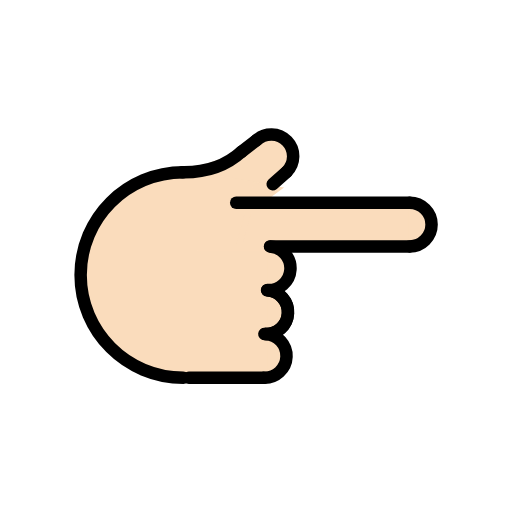
t = 0.00 s
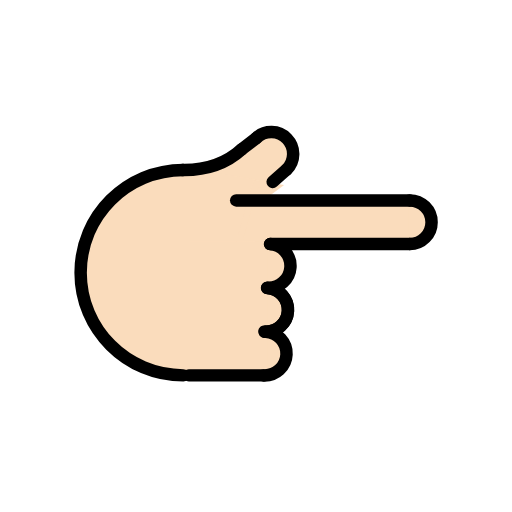
t = 0.48 s
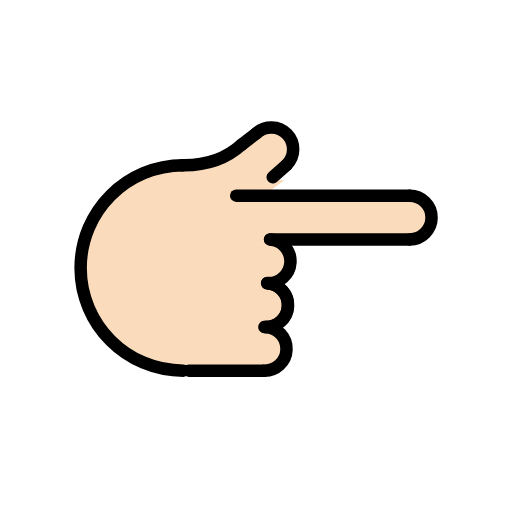
t = 1.43 s
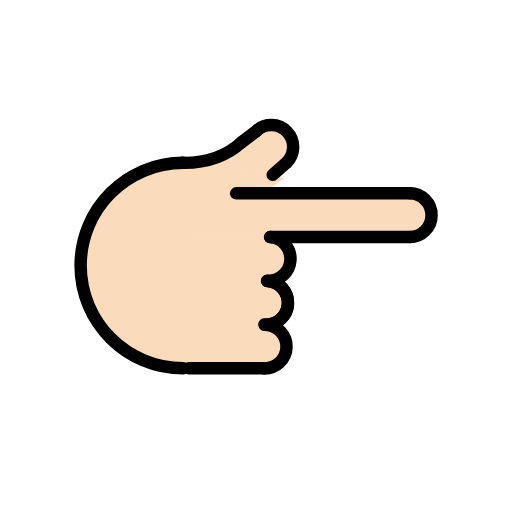
t = 1.90 s
t = 2.38 s: frame unchanged from t = 1.43 s, image omitted
t = 3.33 s: frame unchanged from t = 0.48 s, image omitted

The animated SVG that drew these frames (rendered in a browser with its animation timeline set to each time). Animation: 1 SMIL element (animateTransform=1); one cycle of 3.80 s, repeats indefinitely.

<?xml version='1.0' encoding='utf-8'?>
<svg xmlns="http://www.w3.org/2000/svg" id="emoji" viewBox="-5 -5 82 82" width="200" height="200" role="img">
  <title>OpenMoji: backhand index pointing right: light skin tone</title><g><g id="color" />
  <g id="hair" />
  <g id="skin">
    <path fill="#fadcbc" stroke="#fadcbc" d="M26.3028,55.2881c-11.975,0-18.3906-7.1612-18.3906-16.2494s5.9358-19.2913,31.1527-16.6171" />
    <line x1="25.2415" x2="37.2415" y1="55.4945" y2="55.4945" fill="#fadcbc" stroke="#fadcbc" />
    <path fill="#fadcbc" stroke="#fadcbc" d="M37.5349,48.5022c1.9313,0.081,3.4313,1.7123,3.3502,3.6436c-0.081,1.9313-1.7123,3.4313-3.6436,3.3502" />
    <path fill="#fadcbc" stroke="#fadcbc" d="M37.7678,41.5052c1.9313,0.081,3.4313,1.7123,3.3502,3.6436c-0.081,1.9313-1.7123,3.4313-3.6436,3.3502" />
    <path fill="#fadcbc" stroke="#fadcbc" d="M37.9016,41.5093c1.9268,0.155,3.3631,1.8426,3.2081,3.7694c-0.155,1.9268-1.8426,3.3631-3.7694,3.2081" />
    <path fill="#fadcbc" stroke="#fadcbc" d="M38.2461,34.4677c1.929,0.1237,3.3925,1.7878,3.2688,3.7168s-1.7878,3.3925-3.7168,3.2688" />
    <path fill="#fadcbc" stroke="#fadcbc" d="M28.9418,22.9544c7.6195-5.8672,10.6867-6.7449,12.0296-5.3546c1.3429,1.3904-0.7837,5.6942-2.1741,7.0371" />
    <path fill="#fadcbc" stroke="#fadcbc" d="M60.6184,27.4677c1.933,0,3.5,1.567,3.5,3.5s-1.567,3.5-3.5,3.5" />
    <line x1="38.2831" x2="60.6184" y1="34.4677" y2="34.4677" fill="#fadcbc" stroke="#fadcbc" />
    <line x1="60.6184" x2="32.8278" y1="27.4677" y2="27.4677" fill="#fadcbc" stroke="#fadcbc" />
    <line x1="38.6717" x2="40.8855" y1="24.5068" y2="22.5488" fill="#fadcbc" stroke="#fadcbc" />
    <path fill="#fadcbc" stroke="#fadcbc" d="M33.7028,19.2815c-2.1439,1.9526-5.1677,3.3734-9.5218,3.3013" />
    <line x1="36.0224" x2="33.6423" y1="17.5139" y2="19.3353" fill="#fadcbc" stroke="#fadcbc" />
    <polygon fill="#fadcbc" stroke="#fadcbc" points="33.2028,34.5778 35.1704,27.5153 60.9528,27.5153 60.9528,34.4677" />
    <rect x="21.7093" y="38.9254" width="20.9214" height="12.2262" transform="matrix(-1.836970e-16 1 -1 -1.836970e-16 77.2085 12.8684)" fill="#fadcbc" stroke="#fadcbc" />
    <polygon fill="#fadcbc" stroke="#fadcbc" points="35.0621,27.4677 36.0569,24.8121 39.2427,25.3211 36.313,27.4853" />
  </g>
  <g id="skin-shadow" />
  <g id="line">
    <path fill="none" stroke="#000000" stroke-linecap="round" stroke-linejoin="round" stroke-miterlimit="10" stroke-width="2" d="M24.3679,55.4945c-9.0883,0-16.4558-7.3675-16.4558-16.4558s7.3675-16.4558,16.4558-16.4558" />
    <line x1="25.2415" x2="37.2415" y1="55.4945" y2="55.4945" fill="none" stroke="#000000" stroke-linecap="round" stroke-linejoin="round" stroke-miterlimit="10" stroke-width="2" />
    <path fill="none" stroke="#000000" stroke-linecap="round" stroke-linejoin="round" stroke-miterlimit="10" stroke-width="2" d="M37.5349,48.5022c1.9313,0.081,3.4313,1.7123,3.3502,3.6436c-0.081,1.9313-1.7123,3.4313-3.6436,3.3502" />
    <path fill="none" stroke="#000000" stroke-linecap="round" stroke-linejoin="round" stroke-miterlimit="10" stroke-width="2" d="M37.7678,41.5052c1.9313,0.081,3.4313,1.7123,3.3502,3.6436c-0.081,1.9313-1.7123,3.4313-3.6436,3.3502" />
    <path fill="none" stroke="#000000" stroke-linecap="round" stroke-linejoin="round" stroke-miterlimit="10" stroke-width="2" d="M37.9016,41.5093c1.9268,0.155,3.3631,1.8426,3.2081,3.7694c-0.155,1.9268-1.8426,3.3631-3.7694,3.2081" />
    <path fill="none" stroke="#000000" stroke-linecap="round" stroke-linejoin="round" stroke-miterlimit="10" stroke-width="2" d="M38.2461,34.4677c1.929,0.1237,3.3925,1.7878,3.2688,3.7168s-1.7878,3.3925-3.7168,3.2688" />
    <path fill="none" stroke="#000000" stroke-linecap="round" stroke-linejoin="round" stroke-miterlimit="10" stroke-width="2" d="M36.0224,17.5139c1.3904-1.3429,3.6061-1.3044,4.949,0.086c1.3429,1.3904,1.3044,3.6061-0.086,4.949" />
    <path fill="none" stroke="#000000" stroke-linecap="round" stroke-linejoin="round" stroke-miterlimit="10" stroke-width="2" d="M60.6184,27.4677c1.933,0,3.5,1.567,3.5,3.5s-1.567,3.5-3.5,3.5" />
    <line x1="38.2831" x2="60.6184" y1="34.4677" y2="34.4677" fill="none" stroke="#000000" stroke-linecap="round" stroke-linejoin="round" stroke-miterlimit="10" stroke-width="2" />
    <line x1="60.6184" x2="32.8278" y1="27.4677" y2="27.4677" fill="none" stroke="#000000" stroke-linecap="round" stroke-linejoin="round" stroke-miterlimit="10" stroke-width="2" />
    <line x1="38.6717" x2="40.8855" y1="24.5068" y2="22.5488" fill="none" stroke="#000000" stroke-linecap="round" stroke-linejoin="round" stroke-miterlimit="10" stroke-width="2" />
    <path fill="none" stroke="#000000" stroke-linecap="round" stroke-linejoin="round" stroke-miterlimit="10" stroke-width="2" d="M33.7028,19.2815c-2.1439,1.9526-5.1677,3.3734-9.5218,3.3013" />
    <line x1="36.0224" x2="33.6423" y1="17.5139" y2="19.3353" fill="none" stroke="#000000" stroke-linecap="round" stroke-linejoin="round" stroke-miterlimit="10" stroke-width="2" />
  </g>
<animateTransform attributeName="transform" type="translate" values="0 0;0 -1.5;0 0" dur="3.8s" repeatCount="indefinite" /></g></svg>
